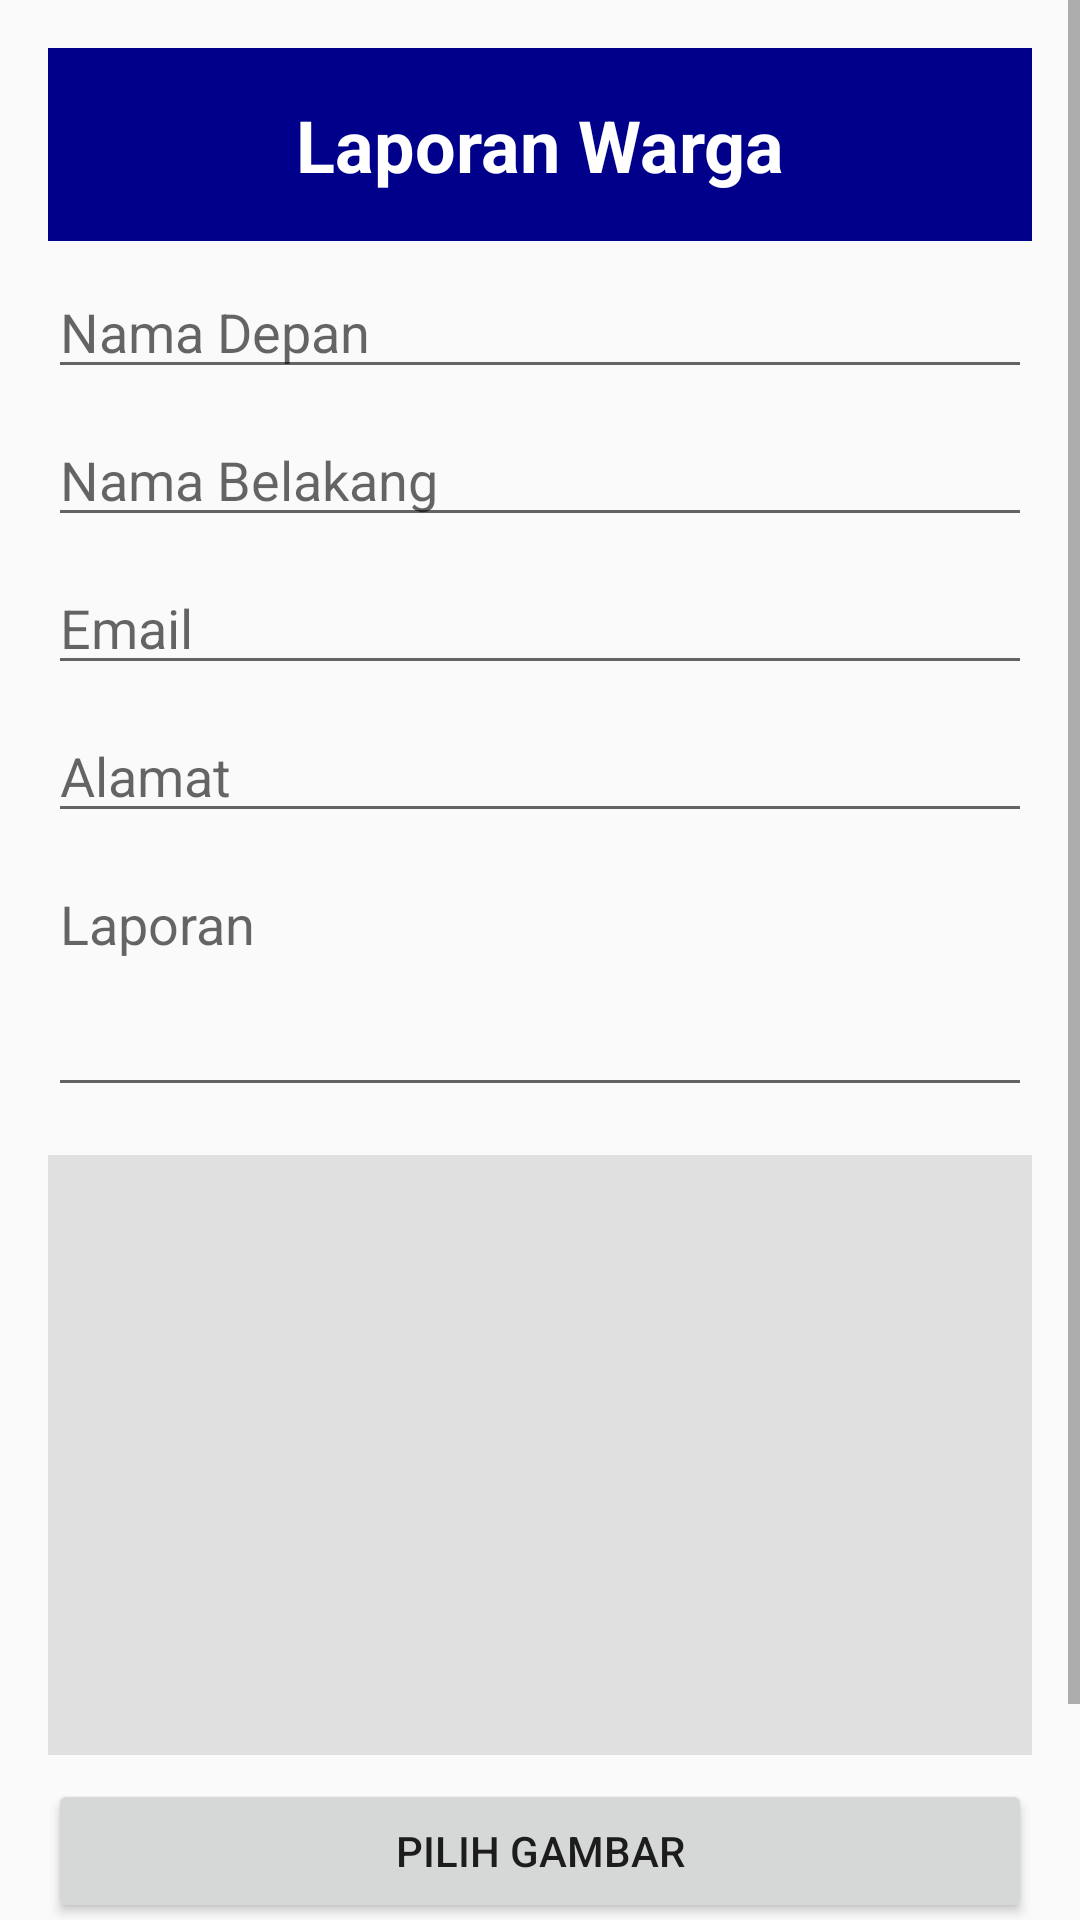

Layout XML and referenced resources for this Android screen:
<!-- AndroidManifest.xml: application theme Theme.KasRT -->
<!-- res/layout/laporan_warga.xml -->
<?xml version="1.0" encoding="utf-8"?>
<RelativeLayout xmlns:android="http://schemas.android.com/apk/res/android"
    xmlns:tools="http://schemas.android.com/tools"
    android:layout_width="match_parent"
    android:layout_height="match_parent"
    tools:context=".LaporanActivity">

    <ScrollView
        android:layout_width="match_parent"
        android:layout_height="match_parent">

        <LinearLayout
            android:layout_width="match_parent"
            android:layout_height="wrap_content"
            android:orientation="vertical"
            android:padding="16dp">

            <TextView
                android:layout_width="match_parent"
                android:layout_height="wrap_content"
                android:text="Laporan Warga"
                android:textSize="24sp"
                android:textStyle="bold"
                android:gravity="center"
                android:padding="16dp"
                android:textColor="@android:color/white"
                android:background="@color/dark_blue" />

            <EditText
                android:id="@+id/etNamaDepan"
                android:layout_width="match_parent"
                android:layout_height="wrap_content"
                android:hint="Nama Depan"
                android:inputType="textPersonName"
                android:layout_marginTop="8dp"/>

            <EditText
                android:id="@+id/etNamaBelakang"
                android:layout_width="match_parent"
                android:layout_height="wrap_content"
                android:hint="Nama Belakang"
                android:inputType="textPersonName"
                android:layout_marginTop="8dp"/>

            <EditText
                android:id="@+id/etEmail"
                android:layout_width="match_parent"
                android:layout_height="wrap_content"
                android:hint="Email"
                android:inputType="textEmailAddress"
                android:layout_marginTop="8dp"/>

            <EditText
                android:id="@+id/etAlamat"
                android:layout_width="match_parent"
                android:layout_height="wrap_content"
                android:hint="Alamat"
                android:inputType="textPostalAddress"
                android:layout_marginTop="8dp"/>

            <EditText
                android:id="@+id/etLaporan"
                android:layout_width="match_parent"
                android:layout_height="wrap_content"
                android:hint="Laporan"
                android:inputType="textMultiLine"
                android:minLines="3"
                android:gravity="top"
                android:layout_marginTop="8dp"/>

            <ImageView
                android:id="@+id/imgPreview"
                android:layout_width="match_parent"
                android:layout_height="200dp"
                android:scaleType="centerCrop"
                android:layout_marginTop="16dp"
                android:background="#E0E0E0"/>

            <Button
                android:id="@+id/btnChooseImage"
                android:layout_width="match_parent"
                android:layout_height="wrap_content"
                android:text="Pilih Gambar"
                android:layout_marginTop="8dp"/>

            <Button
                android:id="@+id/btnSubmit"
                android:layout_width="match_parent"
                android:layout_height="wrap_content"
                android:text="Kirim Laporan"
                android:layout_marginTop="16dp"/>
        </LinearLayout>

    </ScrollView>
</RelativeLayout>
<!-- resources referenced by this layout -->
<resources>
  <color name="dark_blue">#00008B</color>
  <style name="Theme.KasRT" parent="Base.Theme.KasRT" />
  <style name="Base.Theme.KasRT" parent="Theme.AppCompat.Light.NoActionBar">
          
  
      </style>
</resources>
